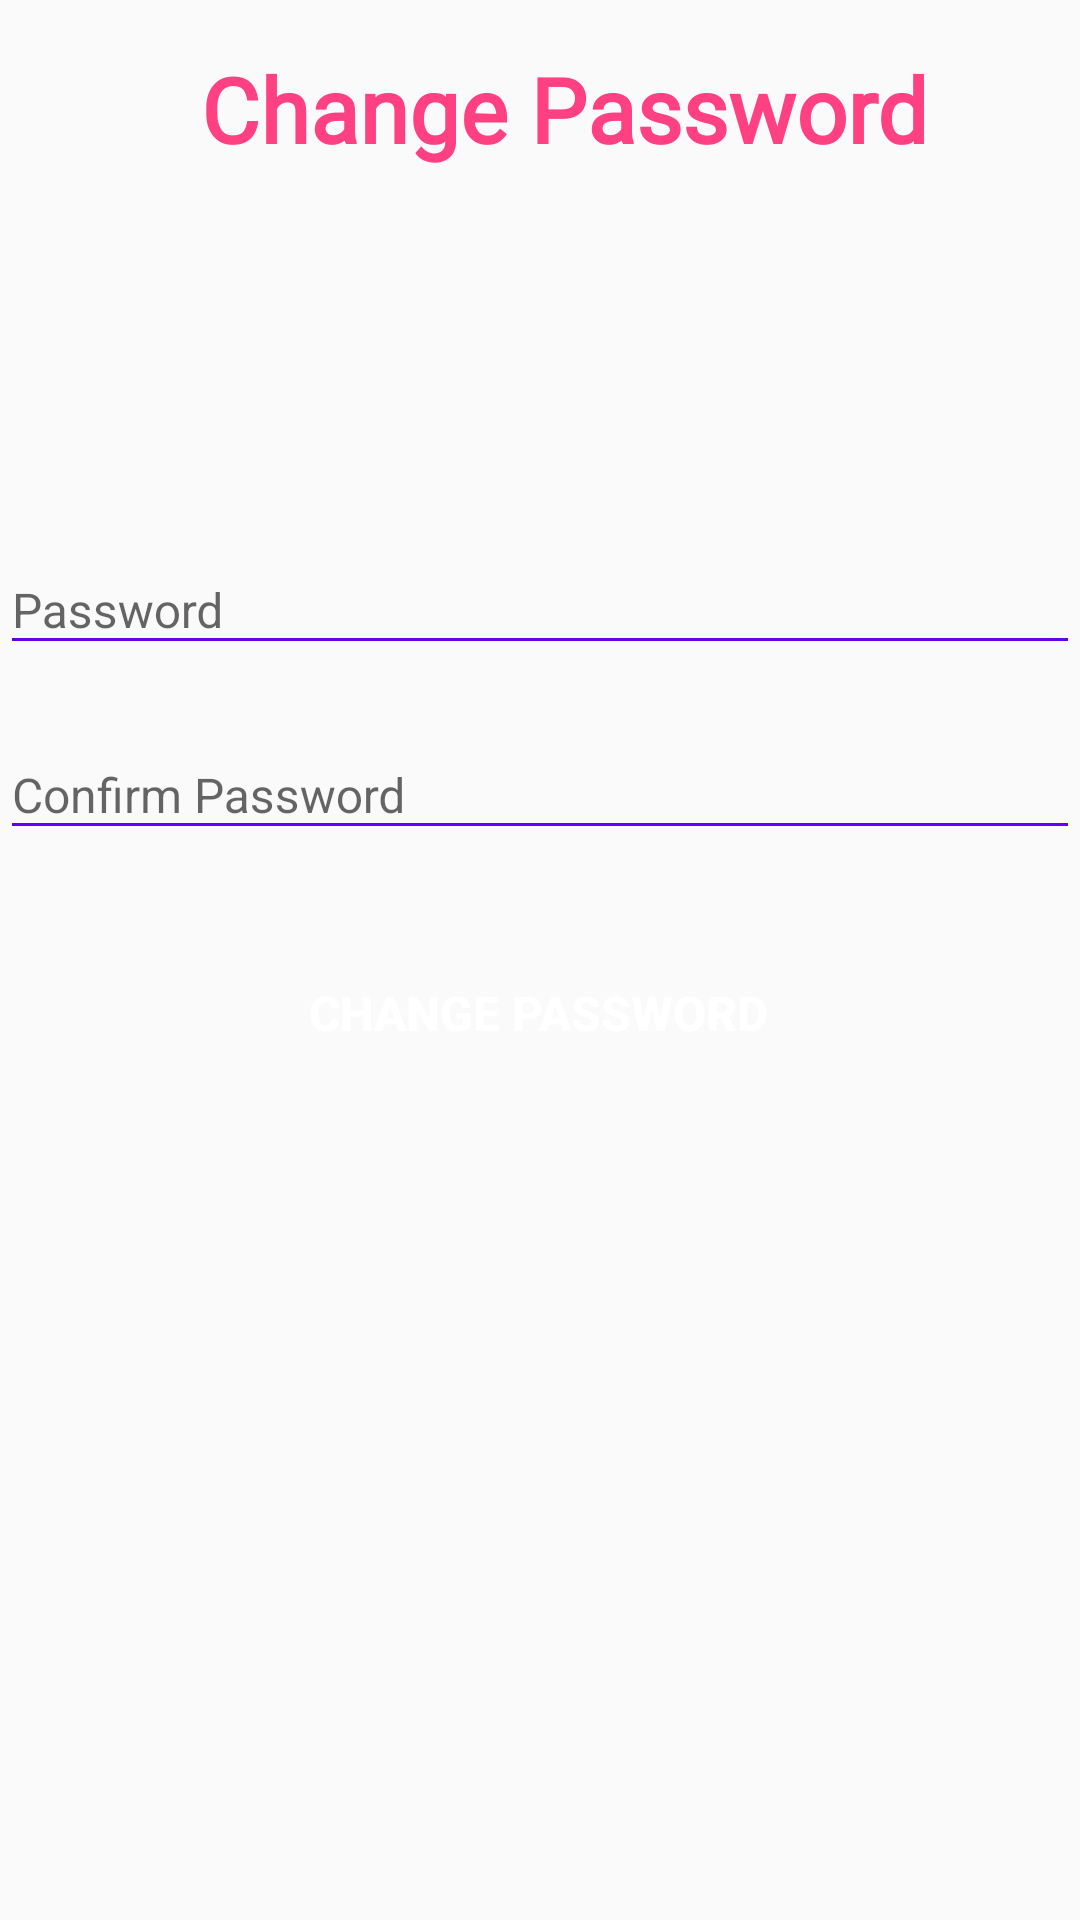

Layout XML and referenced resources for this Android screen:
<!-- AndroidManifest.xml: application theme AppTheme -->
<!-- res/layout/change_password_details.xml -->
<?xml version="1.0" encoding="utf-8"?>
<layout xmlns:tools="http://schemas.android.com/tools"
    xmlns:app="http://schemas.android.com/apk/res-auto"
    xmlns:android="http://schemas.android.com/apk/res/android">
    <androidx.constraintlayout.widget.ConstraintLayout
        android:layout_width="match_parent"
        android:layout_height="match_parent"
        android:id="@+id/change_password_root"
        android:layout_marginBottom="0dp"
        android:layout_marginEnd="0dp"
        android:layout_marginStart="0dp"
        android:layout_marginTop="0dp">


        <TextView

            android:id="@+id/reset_password_label"
            android:layout_width="0dp"
            android:layout_height="0dp"
            android:layout_marginLeft="16dp"
            android:layout_marginTop="16dp"
            android:autoSizeMaxTextSize="30sp"
            android:autoSizeMinTextSize="25sp"
            android:autoSizeTextType="uniform"
            android:fontFamily="@font/roboto"
            android:text="Change Password"
            android:textAlignment="center"
            android:textColor="@color/colorAccent"
            android:textStyle="bold"
            app:layout_constraintBottom_toTopOf="@id/guideline"
            app:layout_constraintLeft_toLeftOf="parent"
            app:layout_constraintRight_toRightOf="parent"
            app:layout_constraintTop_toTopOf="parent" />

        <androidx.constraintlayout.widget.Guideline
            android:id="@+id/guideline"
            android:layout_width="wrap_content"
            android:layout_height="wrap_content"
            android:orientation="horizontal"
            app:layout_constraintGuide_percent="0.25" />

        <com.google.android.material.textfield.TextInputLayout
            android:visibility="visible"
            android:id="@+id/textInputPassword"
            android:layout_width="match_parent"
            android:layout_height="wrap_content"
            android:layout_marginTop="12dp"
            app:layout_constraintLeft_toLeftOf="parent"
            app:layout_constraintRight_toRightOf="parent"
            app:layout_constraintTop_toBottomOf="@id/guideline">

            <com.google.android.material.textfield.TextInputEditText
                android:id="@+id/password"
                android:layout_width="match_parent"
                android:layout_height="wrap_content"
                android:inputType="textPassword"
                android:backgroundTint="@color/colorPrimary"
                android:hint="Password"
                android:textSize="16dp"
                android:maxLines="1" />
        </com.google.android.material.textfield.TextInputLayout>
        <com.google.android.material.textfield.TextInputLayout
            android:visibility="visible"
            android:id="@+id/textInputConfirmPassword"
            android:layout_width="match_parent"
            android:layout_height="wrap_content"
            android:layout_marginTop="12dp"
            app:layout_constraintLeft_toLeftOf="parent"
            app:layout_constraintRight_toRightOf="parent"
            app:layout_constraintTop_toBottomOf="@id/textInputPassword">

            <com.google.android.material.textfield.TextInputEditText
                android:id="@+id/confirm_password"
                android:layout_width="match_parent"
                android:layout_height="wrap_content"
                android:inputType="textPassword"
                android:backgroundTint="@color/colorPrimary"
                android:hint="Confirm Password"
                android:textSize="16dp"
                android:maxLines="1" />
        </com.google.android.material.textfield.TextInputLayout>


        <Button
            android:id="@+id/change_password_button"
            android:layout_width="wrap_content"
            android:layout_height="wrap_content"
            android:layout_marginTop="92dp"
            android:background="@drawable/signup_button_bg"
            android:text="Change Password"
            android:textColor="@android:color/white"
            android:textStyle="bold"
            app:layout_constraintEnd_toEndOf="parent"
            app:layout_constraintHorizontal_bias="0.497"
            app:layout_constraintLeft_toLeftOf="parent"
            app:layout_constraintRight_toRightOf="parent"
            app:layout_constraintStart_toStartOf="parent"
            app:layout_constraintTop_toBottomOf="@id/textInputPassword" />


    </androidx.constraintlayout.widget.ConstraintLayout>
</layout>
<!-- resources referenced by this layout -->
<resources>
  <color name="colorAccent">#FF4081</color>
  <color name="colorPrimary">#6200EE</color>
  <style name="AppTheme" parent="Theme.AppCompat.Light.DarkActionBar">
          
          <item name="colorPrimary">@color/colorPrimary</item>
          <item name="colorPrimaryDark">@color/colorPrimaryDark</item>
          <item name="colorAccent">@color/colorGreen</item>
          <item name="android:textSize">@dimen/fab_margin</item>
          <item name="drawerArrowStyle">@style/DrawerIcon</item>
      </style>
  <color name="colorPrimaryDark">#3700B3</color>
  <color name="colorGreen">#6bc3ca</color>
  <dimen name="fab_margin">16dp</dimen>
  <style name="DrawerIcon" parent="Widget.AppCompat.DrawerArrowToggle">
          <item name="color">@android:color/white</item>
      </style>
</resources>
